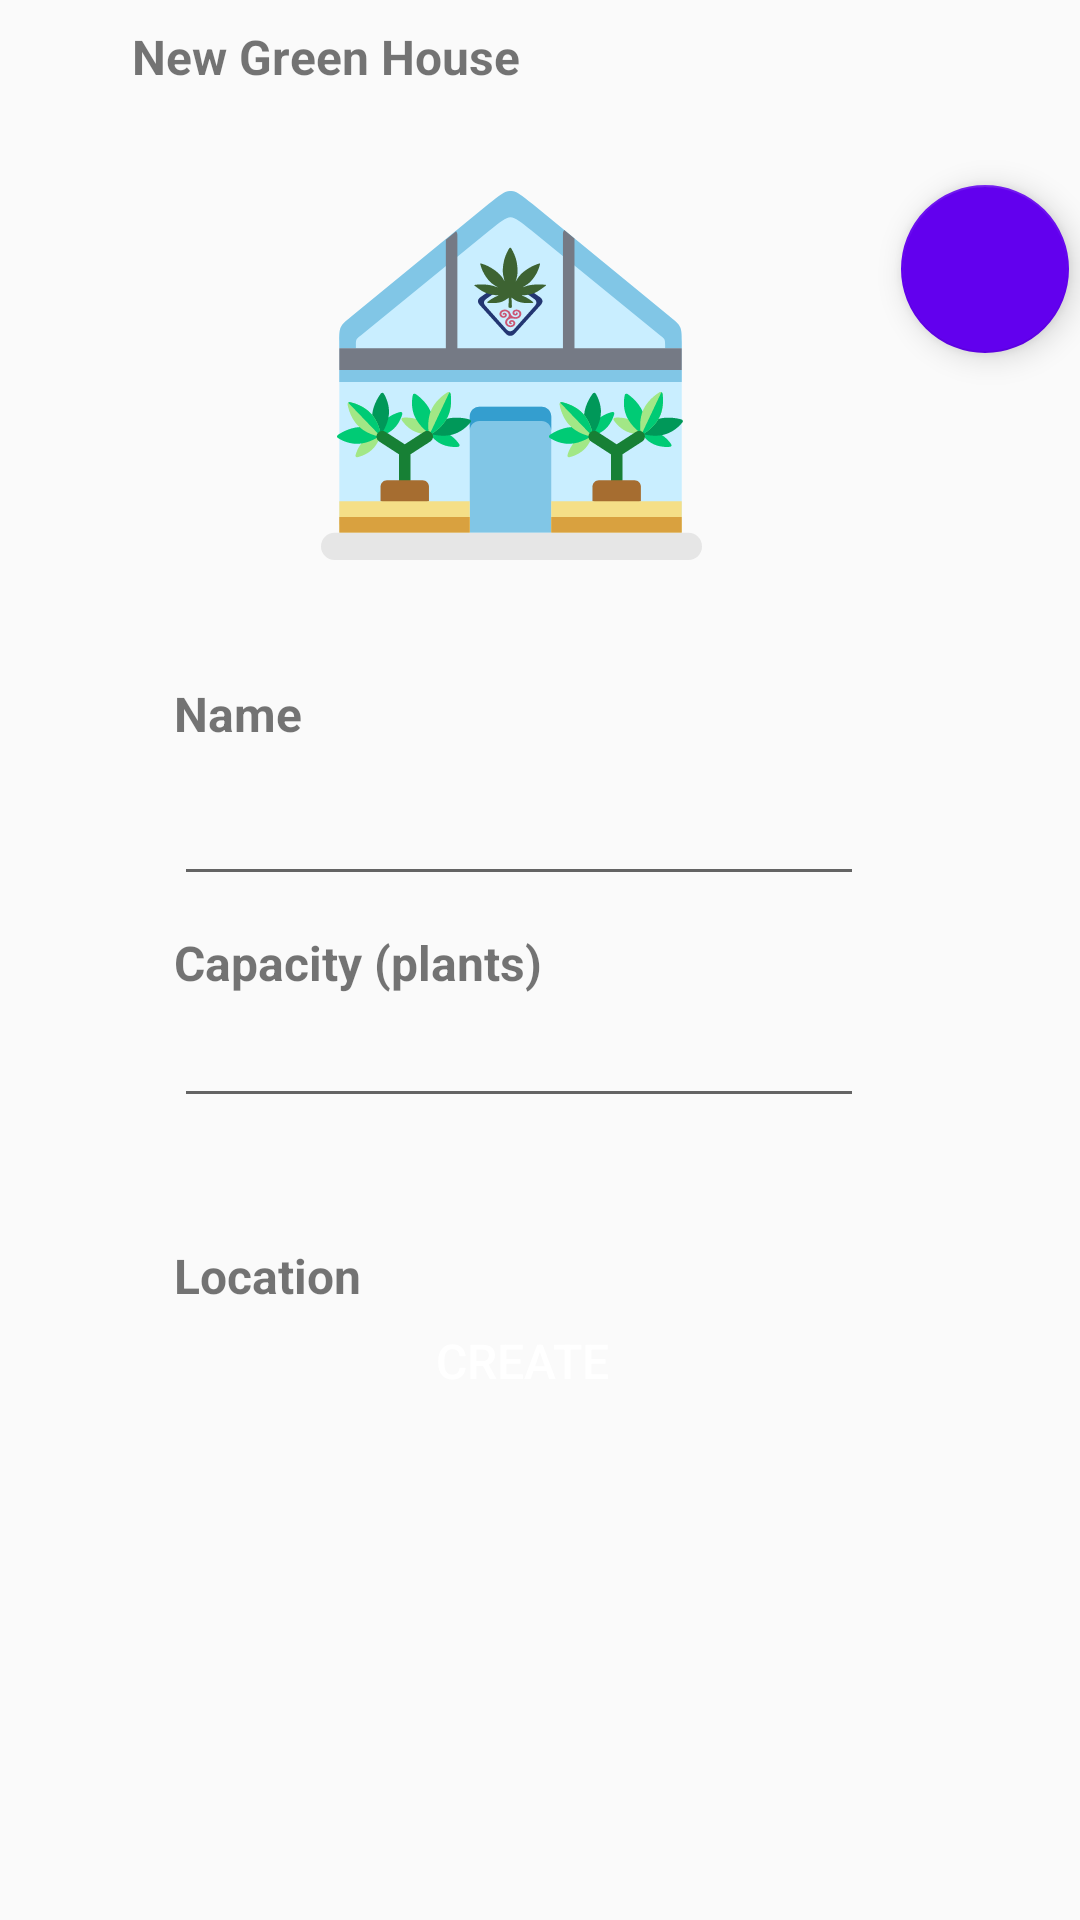

Layout XML and referenced resources for this Android screen:
<!-- AndroidManifest.xml: application theme Theme.AppCompat.DayNight -->
<!-- res/layout/fragment_dashboard_egrower_master_green_house_form.xml -->
<?xml version="1.0" encoding="utf-8"?>
<androidx.constraintlayout.widget.ConstraintLayout xmlns:android="http://schemas.android.com/apk/res/android"
    xmlns:app="http://schemas.android.com/apk/res-auto"
    xmlns:tools="http://schemas.android.com/tools"
    android:id="@+id/frameLayout2"
    android:layout_width="match_parent"
    android:layout_height="match_parent"
    tools:context=".view.fragments.DashboardEgrowerMasterGreenHouseFormFragment">

    <TextView
        android:id="@+id/textView4"
        android:layout_width="wrap_content"
        android:layout_height="wrap_content"
        android:layout_marginTop="8dp"
        android:text="New Green House"
        android:textSize="16sp"
        android:textStyle="bold"
        app:layout_constraintEnd_toEndOf="parent"
        app:layout_constraintHorizontal_bias="0.191"
        app:layout_constraintStart_toStartOf="parent"
        app:layout_constraintTop_toTopOf="parent" />

    <TextView
        android:id="@+id/textView5"
        android:layout_width="wrap_content"
        android:layout_height="wrap_content"
        android:text="Name"
        android:textSize="16sp"
        android:textStyle="bold"
        app:layout_constraintBottom_toTopOf="@+id/editTex_name_green_house_form"
        app:layout_constraintEnd_toEndOf="@+id/editTex_name_green_house_form"
        app:layout_constraintHorizontal_bias="0.0"
        app:layout_constraintStart_toStartOf="@+id/editTex_name_green_house_form" />

    <TextView
        android:id="@+id/textView10"
        android:layout_width="wrap_content"
        android:layout_height="wrap_content"
        android:layout_marginTop="20dp"
        android:text="Capacity (plants)"
        android:textSize="16sp"
        android:textStyle="bold"
        app:layout_constraintBottom_toTopOf="@+id/editTex_capacity_green_house_form"
        app:layout_constraintEnd_toEndOf="@+id/editTex_name_green_house_form"
        app:layout_constraintHorizontal_bias="0.0"
        app:layout_constraintStart_toStartOf="@+id/editTex_name_green_house_form"
        app:layout_constraintTop_toBottomOf="@+id/editTex_name_green_house_form" />

    <TextView
        android:id="@+id/textView11"
        android:layout_width="wrap_content"
        android:layout_height="wrap_content"
        android:text="Location"
        android:textSize="16sp"
        android:textStyle="bold"
        app:layout_constraintBottom_toTopOf="@+id/editText_location_green_form"
        app:layout_constraintEnd_toEndOf="@+id/editText_location_green_form"
        app:layout_constraintHorizontal_bias="0.0"
        app:layout_constraintStart_toStartOf="@+id/editText_location_green_form" />

    <EditText
        android:id="@+id/editText_location_green_form"
        android:layout_width="230dp"
        android:layout_height="50dp"
        android:layout_marginTop="24dp"
        android:layout_marginBottom="36dp"
        android:ems="10"
        android:inputType="textPersonName"
        android:textSize="14sp"
        app:layout_constraintBottom_toTopOf="@+id/button_create_greenhouse_form"
        app:layout_constraintEnd_toEndOf="@+id/editTex_capacity_green_house_form"
        app:layout_constraintStart_toStartOf="@+id/editTex_capacity_green_house_form"
        app:layout_constraintTop_toBottomOf="@+id/editTex_capacity_green_house_form"
        app:layout_constraintVertical_bias="0.818" />

    <EditText
        android:id="@+id/editTex_name_green_house_form"
        android:layout_width="230dp"
        android:layout_height="50dp"
        android:layout_marginStart="8dp"
        android:layout_marginLeft="8dp"
        android:layout_marginTop="60dp"
        android:layout_marginEnd="8dp"
        android:layout_marginRight="8dp"
        android:ems="10"
        android:inputType="textPersonName"
        android:textSize="14sp"
        app:layout_constraintEnd_toEndOf="parent"
        app:layout_constraintHorizontal_bias="0.44"
        app:layout_constraintStart_toStartOf="parent"
        app:layout_constraintTop_toBottomOf="@+id/imageView3" />

    <Button
        android:id="@+id/button_create_greenhouse_form"
        android:layout_width="253dp"
        android:layout_height="45dp"
        android:layout_marginBottom="164dp"
        android:background="@drawable/rounded_corner_purple"
        android:text="Create"
        android:textColor="#FFFFFF"
        android:textSize="16sp"
        app:layout_constraintBottom_toBottomOf="parent"
        app:layout_constraintEnd_toEndOf="parent"
        app:layout_constraintHorizontal_bias="0.446"
        app:layout_constraintStart_toStartOf="parent" />

    <ImageView
        android:id="@+id/imageView3"
        android:layout_width="228dp"
        android:layout_height="127dp"
        android:layout_marginTop="32dp"
        app:layout_constraintEnd_toEndOf="parent"
        app:layout_constraintHorizontal_bias="0.428"
        app:layout_constraintStart_toStartOf="parent"
        app:layout_constraintTop_toBottomOf="@+id/textView4"
        app:srcCompat="@drawable/ic_green_house_1" />

    <com.google.android.material.floatingactionbutton.FloatingActionButton
        android:id="@+id/floatingActionButton_cancel_greenhouse_form"
        android:layout_width="wrap_content"
        android:layout_height="wrap_content"
        android:layout_marginStart="16dp"
        android:layout_marginLeft="16dp"
        android:clickable="true"
        android:src="@drawable/ic_clear_white_24dp"
        app:backgroundTint="@color/purple_500"
        app:layout_constraintBottom_toBottomOf="@+id/imageView3"
        app:layout_constraintStart_toEndOf="@+id/imageView3"
        app:layout_constraintTop_toTopOf="@+id/imageView3"
        app:layout_constraintVertical_bias="0.0" />

    <EditText
        android:id="@+id/editTex_capacity_green_house_form"
        android:layout_width="230dp"
        android:layout_height="50dp"
        android:layout_marginTop="24dp"
        android:ems="10"
        android:inputType="number"
        app:layout_constraintEnd_toEndOf="@+id/textView10"
        app:layout_constraintHorizontal_bias="0.0"
        app:layout_constraintStart_toStartOf="@+id/textView10"
        app:layout_constraintTop_toBottomOf="@+id/editTex_name_green_house_form" />

</androidx.constraintlayout.widget.ConstraintLayout>
<!-- resources referenced by this layout -->
<resources>
  <color name="purple_500">#FF6200EE</color>
  <!-- drawable ic_green_house_1: vector/xml drawable (drawable, 19860 chars, omitted) -->
</resources>
